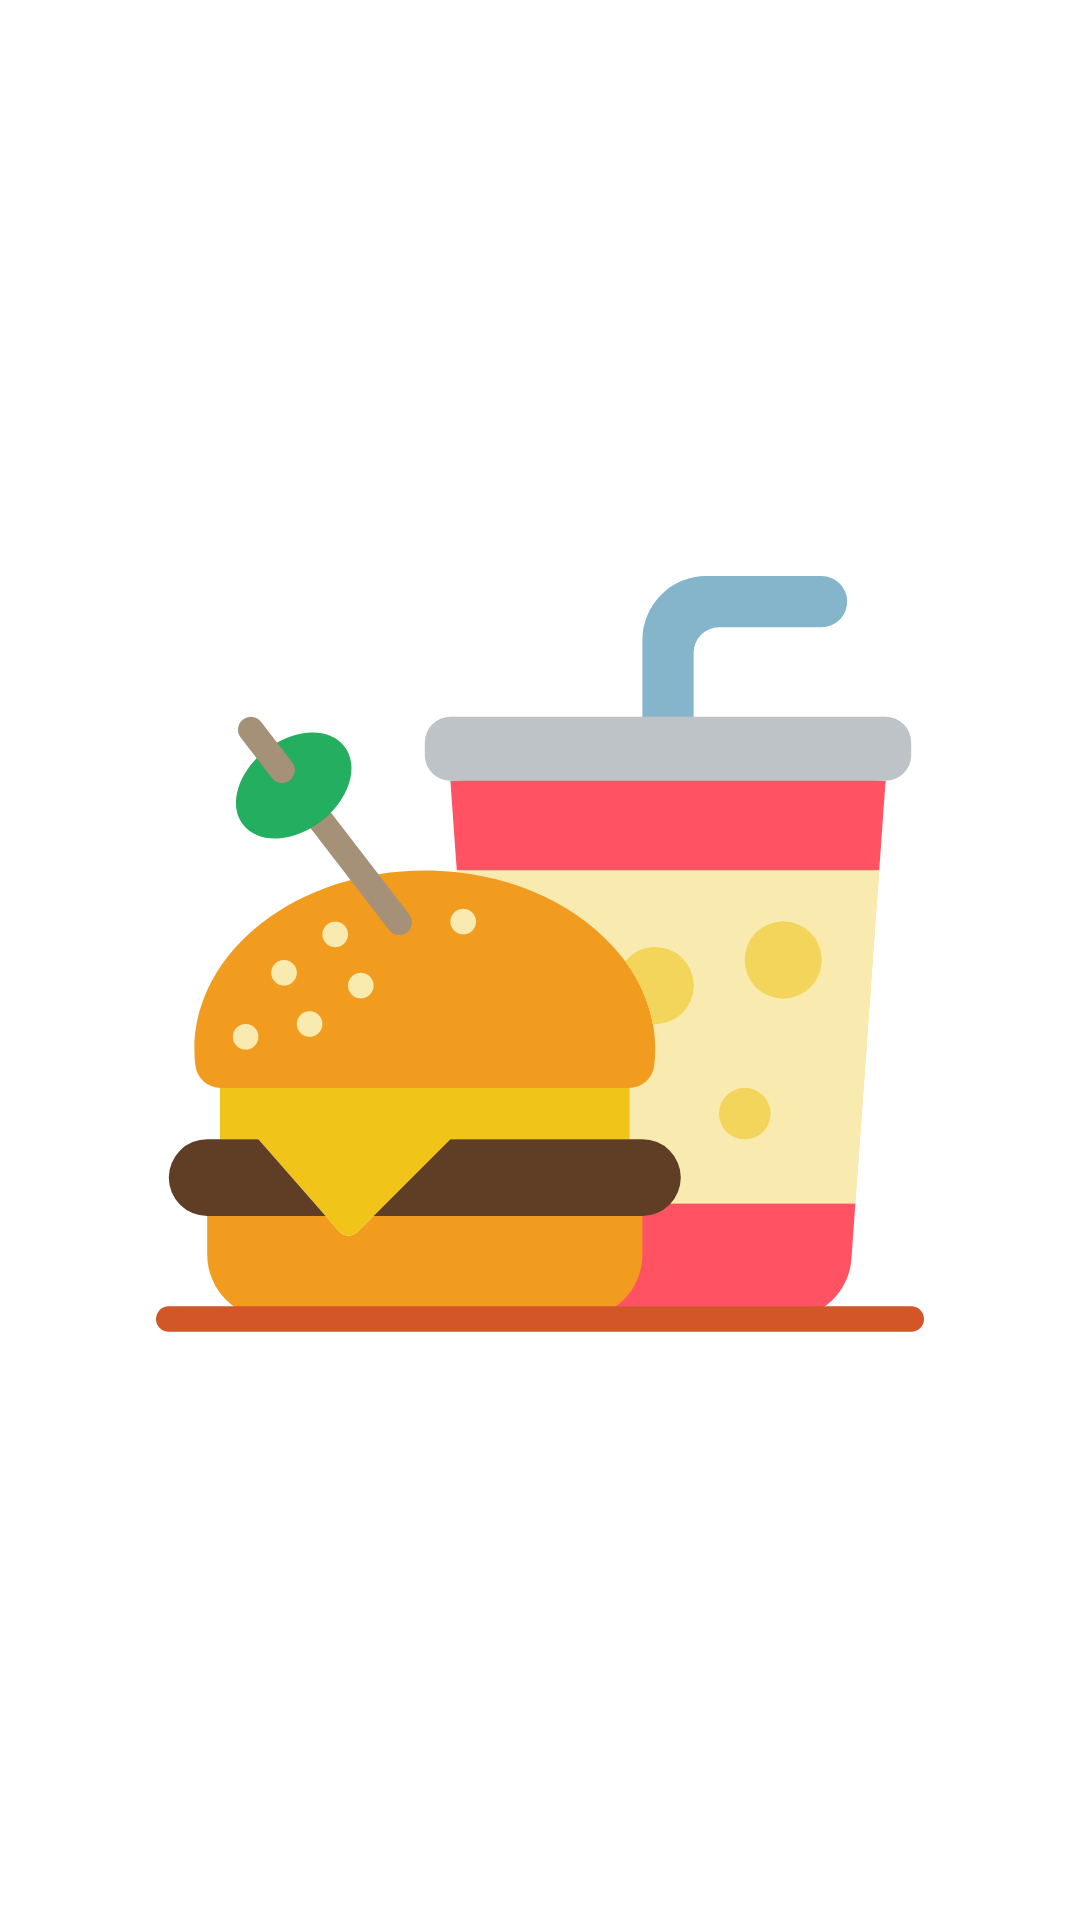

Produce the Android XML layout that renders to this screen, including the resource entries it uses.
<!-- AndroidManifest.xml: application theme Theme.Fast_Food_Order_App_Android -->
<!-- res/layout/activity_splash.xml -->
<?xml version="1.0" encoding="utf-8"?>
<androidx.constraintlayout.widget.ConstraintLayout xmlns:android="http://schemas.android.com/apk/res/android"
    xmlns:app="http://schemas.android.com/apk/res-auto"
    xmlns:tools="http://schemas.android.com/tools"
    android:layout_width="match_parent"
    android:layout_height="match_parent"
    tools:context=".activities.SplashActivity">

    <ImageView
        android:layout_width="wrap_content"
        android:layout_height="wrap_content"
        app:layout_constraintStart_toStartOf="parent"
        app:layout_constraintEnd_toEndOf="parent"
        app:layout_constraintTop_toTopOf="parent"
        app:layout_constraintBottom_toBottomOf="parent"

        android:src="@drawable/fast_food"/>


</androidx.constraintlayout.widget.ConstraintLayout>
<!-- resources referenced by this layout -->
<resources>
  <!-- drawable fast_food: vector/xml drawable (drawable, 4249 chars, omitted) -->
  <style name="Theme.Fast_Food_Order_App_Android" parent="Theme.MaterialComponents.DayNight.DarkActionBar">
          
          <item name="colorPrimary">@color/purple_500</item>
          <item name="colorPrimaryVariant">@color/purple_700</item>
          <item name="colorOnPrimary">@color/white</item>
          
          <item name="colorSecondary">@color/teal_200</item>
          <item name="colorSecondaryVariant">@color/teal_700</item>
          <item name="colorOnSecondary">@color/black</item>
          
          <item name="android:statusBarColor" tools:targetApi="l">?attr/colorPrimaryVariant</item>
          
      </style>
  <color name="purple_500">#F8A833</color>
  <color name="purple_700">#FF9800</color>
  <color name="white">#FFFFFFFF</color>
  <color name="teal_200">#FF03DAC5</color>
  <color name="teal_700">#FF018786</color>
  <color name="black">#FF000000</color>
</resources>
